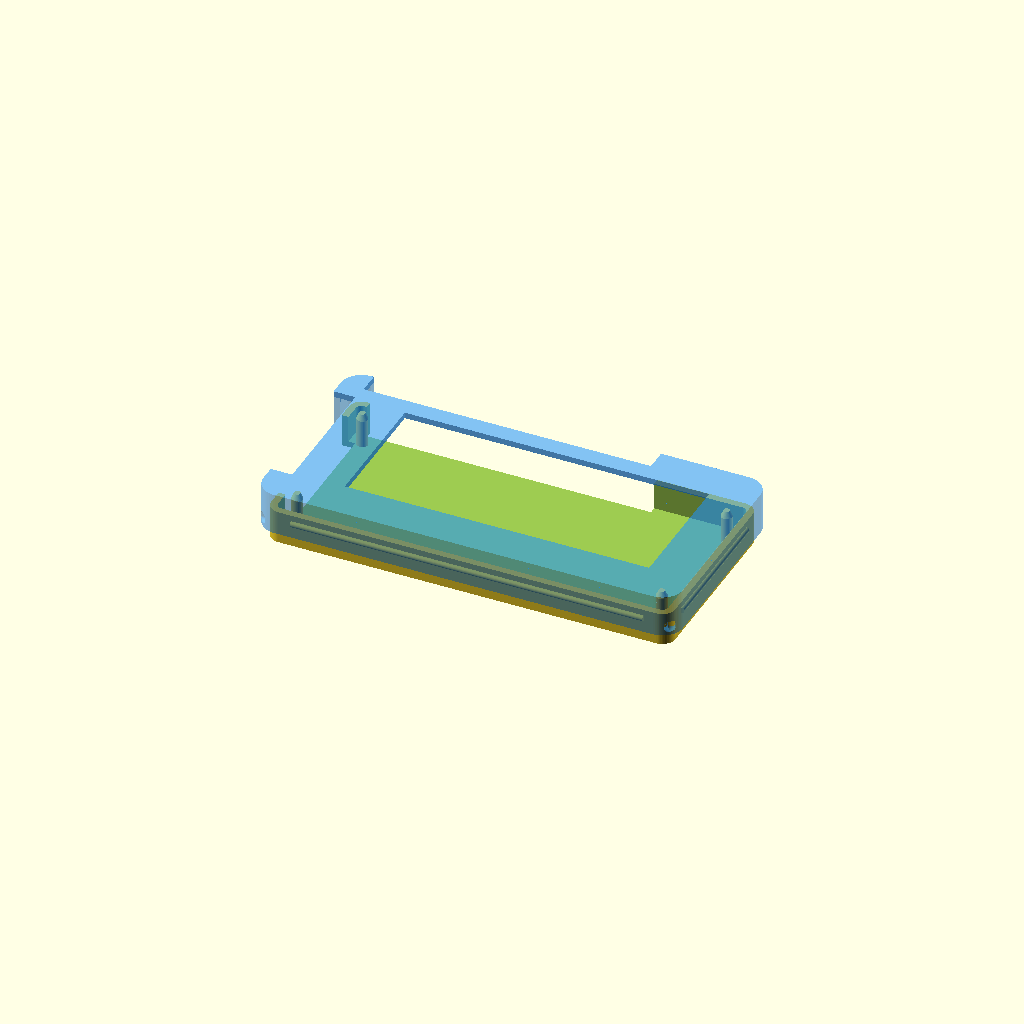
Cell 1: the model at its default parameters.
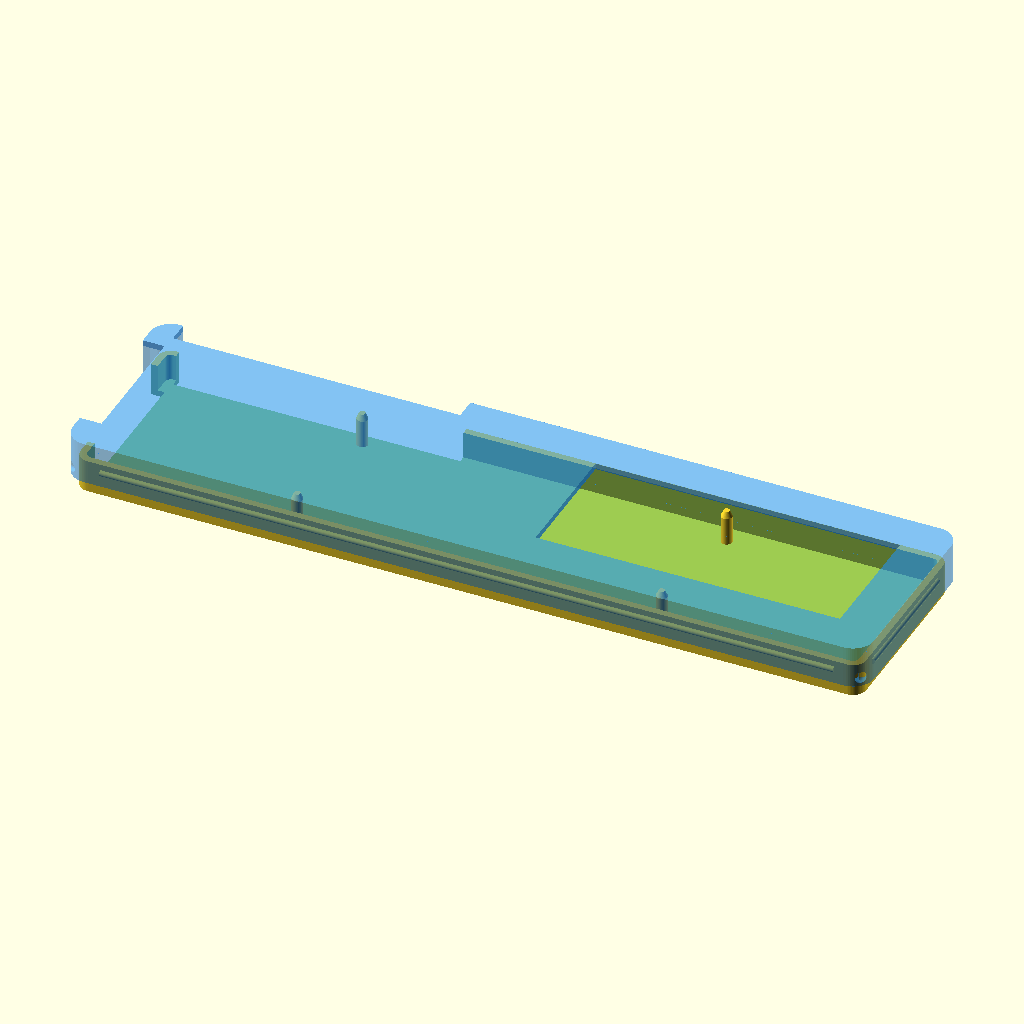
Cell 2 — board_len set to 178, the other parameters unchanged.
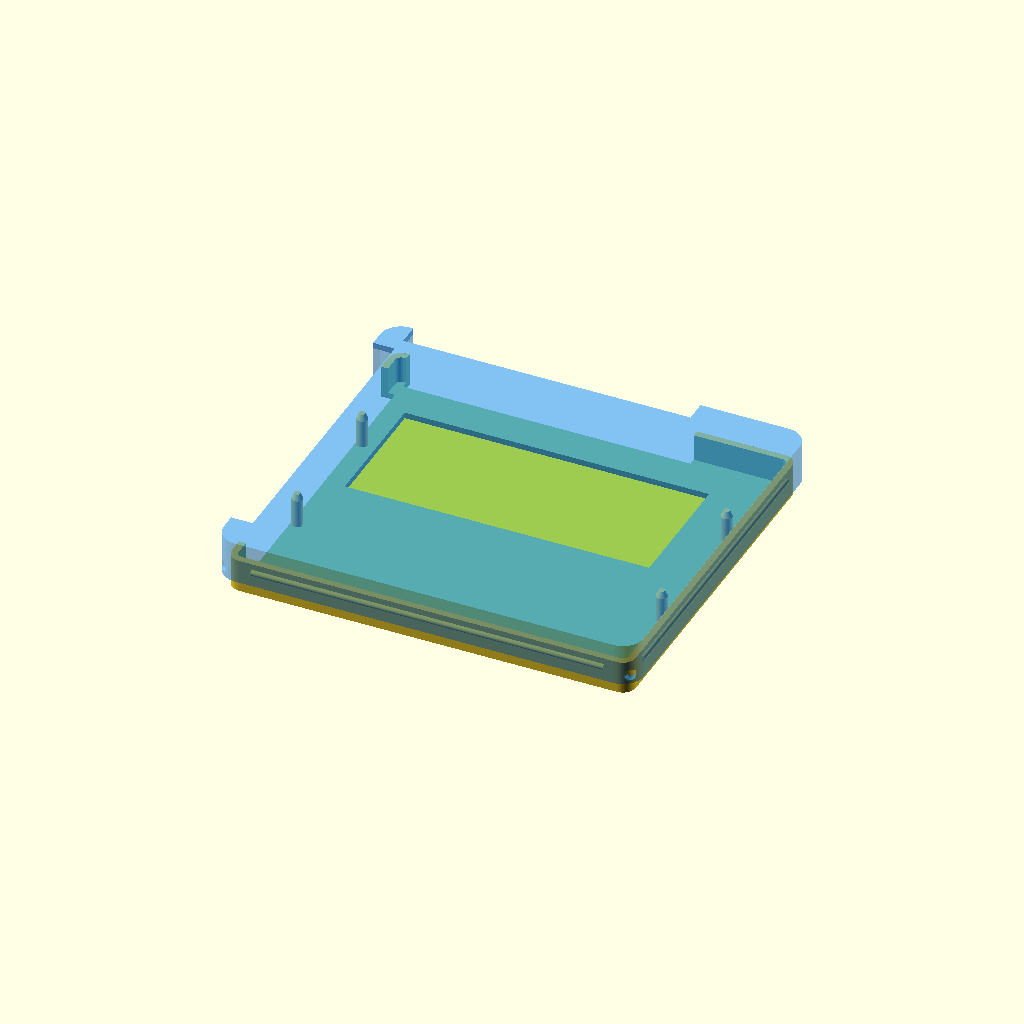
Cell 3: board_w = 79 (everything else at default).
All cells are drawn from one camera (rotation 55°, 0°, 25°, orthographic, colour scheme Cornfield), so only the parameter changes between them.
OpenSCAD source file case/t5_case.scad:
// =============================================================================
// Atmo  -  LilyGo T5 2.9" e-paper + 1000 mAh battery "sandwich" case
// =============================================================================
// A simple two-piece, no-hardware case (shoebox-lid friction fit) that clamps
// the board and the battery taped to its back into one tidy package, so you can
// ditch the masking tape.
//
//   * Back shell  : shallow tray, the battery + board drop in.
//   * Front shell : lid with the screen window; its skirt slides down OVER the
//                   back shell and its inner ceiling presses on the glass, so
//                   the whole sandwich is clamped between lid ceiling and tray
//                   floor. Friction fit, pops apart by hand, no screws/glue.
//   * Bottom (USB) end is left open  -> charging port always reachable.
//   * One long side has a slot       -> the 3 buttons stay exposed/pressable.
//   * The slide power switch is intentionally NOT exposed (you said you don't
//     need it); it sits under the wall on the non-button side.
//
// Print both parts flat on the bed, no supports. PLA/PETG, 0.2 mm layers.
// All dimensions in millimetres.
// =============================================================================

part = "both";   // "back"|"front"|"both"|"exploded"|"plate"|"demo"|"section"|"jig"

// ----------------------------- MEASURE THESE --------------------------------
board_len   = 89.0;   // PCB long dimension (USB end -> top of board)
board_w     = 39.5;   // PCB width (matches the battery width, per your note)
stack_thick = 10.0;   // TOTAL thickness of the taped board+battery sandwich
                      // (front glass face all the way to the back of battery)

// Screen window: sized to the ACTIVE display (~66.9 x 29.0 mm), NOT the full
// glass. This leaves a solid bezel/lip overhanging the board front on all four
// sides (that lip is what traps the board in), and keeps the e-ink ribbon -
// which sits just past the active area toward the bottom - covered.
win_len      = 71.0;  // window length (down the board): +4 vs active so the
                      // bottom edge drops 6 mm total (top drops 2 via win_top_gap)
win_w        = 30.0;  // window width (across the board) ~ active area
win_top_gap  = 6.5;   // gap from the TOP edge of the board to the window (+2 mm)
                      // (covers the glass top margin; bottom margin is larger
                      //  automatically, which hides the ribbon)

// Button slot (runs along ONE long side near the USB end).
btn_side        = "right"; // "right" or "left" (screen toward you, USB at bottom)
btn_from_bottom = 2.0;     // slot start, measured up from the USB end
btn_slot_len    = 67.0;    // how far the slot runs up the side (+7 mm of reach
                           // for the farthest-from-USB button)

// USB-end opening (kept open for charging). Corner posts retain the board.
usb_corner_post = 5.0;     // width of the corner retainers at the USB end

// Locating posts up through the board's 4 corner mounting holes. These pin the
// board's X-Y position (kills the wiggle) and add retention. The board floats
// on top of the battery, so the posts are tall enough to bridge that gap and
// still engage the holes.
//   >>> MEASURE these two: hole CENTER-to-CENTER spacing on your board <<<
use_posts   = true;
mount_dx    = 85.0;   // hole spacing along the LENGTH (USB end <-> top)  [gauge: L85]
mount_dy    = 32.5;   // hole spacing across the WIDTH                    [gauge: S32.5]
hole_d      = 3.0;    // board mounting-hole diameter                     [measured]
post_clear  = 0.4;    // diametral slip-fit clearance (bigger = more forgiving)
post_d      = hole_d - post_clear;  // 2.6 mm STRAIGHT shank through the 3 mm hole
post_lead   = 1.4;    // short pointed lead-in at the tip (self-guides into the hole)
post_h      = 8.0;    // post height from the tray floor

// ------------------------------ FIT / SHELL ---------------------------------
clr        = 1.0;   // clearance around the board inside the cavity (per side)
z_clr      = 0.5;   // vertical slack on the stack thickness (keeps rattle low)
wall       = 1.6;   // shell wall thickness
back_floor = 1.4;   // thickness of the back (battery) floor
front_face = 1.4;   // thickness of the front face (around the window)
lid_gap    = 0.25;  // slip-fit gap between lid skirt and back shell (firm fit)
mouth_lead = 0.9;   // chamfered lead-in at the lid mouth so it starts by hand
corner_r   = 3.0;   // tray outer corner rounding

// How the stack is split between the two shells, sized for a deep, firm grip.
back_frac  = 0.60;  // back tray wall height as a fraction of interior height
lid_frac   = 0.80;  // lid skirt length as a fraction of interior height
                    // overlap = (back_frac + lid_frac - 1) * interior_h

// ----------------------------------------------------------------------------
$fn = 64;
eps = 0.02;

// Interior the sandwich lives in
int_h   = stack_thick + z_clr;          // floor-inner to lid-ceiling-inner
cav_w   = board_w + 2*clr;
cav_l   = board_len + 2*clr;

// Back shell
back_wall_h = back_frac * int_h;
back_ow     = cav_w + 2*wall;
back_ol     = cav_l + 2*wall;
back_h      = back_floor + back_wall_h;  // total printed height of back shell

// Front shell (lid) - skirt wraps OVER the back shell outer wall.
// Corner radii are chained so the skirt is constant thickness AND its inner
// corners actually mate with the tray's rounded outer corners (tray_r + gap).
lid_skirt = lid_frac * int_h;
skirt_t   = wall;
lid_in_r  = corner_r + lid_gap;          // skirt inner corner (mates tray outer)
lid_out_r = corner_r + lid_gap + skirt_t;// skirt outer corner
front_ow  = back_ow + 2*(lid_gap + skirt_t);
front_ol  = back_ol + 2*(lid_gap + skirt_t);
front_h   = front_face + lid_skirt;      // total printed height of lid

overlap   = back_wall_h + lid_skirt - int_h;
echo(str("Assembled thickness ~= ", back_floor + int_h + front_face, " mm; ",
         "lid/back overlap ~= ", overlap, " mm"));

// ---- snap-lock (bead on the tray, groove in the lid) ------------------------
use_snap   = true;
snap_proj  = 0.7;     // how far the tray bead sticks out past the wall
snap_clear = 0.2;     // groove radial clearance over the bead
snap_tol   = 0.4;     // extra groove height (tolerates seat-depth variation)
snap_inset = corner_r + 3;                       // keep beads off the corners
lid_seat_z = back_floor + int_h - lid_skirt;     // lid Z when fully closed
snap_zc    = (lid_seat_z + back_h) / 2;          // bead height (global, mid-overlap)
snap_z_lid = snap_zc - lid_seat_z;               // same height in lid-local coords

// ---- helpers ---------------------------------------------------------------
module rrect(l, w, h, r) {
    linear_extrude(height=h)
        offset(r=r) offset(r=-r)
            square([l, w], center=true);
}

// Button slot solid (x runs along length, USB end at x = -cav_l/2)
module button_slot_solid() {
    side = (btn_side == "right") ? 1 : -1;
    translate([btn_from_bottom + btn_slot_len/2 - cav_l/2,
               side * (cav_w/2 + wall), -5])
        cube([btn_slot_len, wall*4, int_h + 20], center=true);
}

// USB-end opening: open the whole bottom end except small corner posts
module usb_open_solid() {
    open_w = cav_w - 2*usb_corner_post;
    translate([-cav_l/2 - wall, 0, -5])
        cube([wall*4, open_w, int_h + 20], center=true);
}

// Locating posts: straight slip-fit shank + short pointed lead-in tip.
// (Straight so the board hole clears it for the full depth, not just the tip.)
module locating_posts() {
    shank = post_h - post_lead;
    for (sx = [-1, 1], sy = [-1, 1])
        translate([sx*mount_dx/2, sy*mount_dy/2, back_floor - eps]) {
            cylinder(h = shank, d = post_d);
            translate([0, 0, shank - eps])
                cylinder(h = post_lead, d1 = post_d, d2 = post_d - 1.2);
        }
}

// A single gauge post (straight slip-fit shank + short lead-in tip)
module gpost(h) {
    lead = 1.0;
    cylinder(h = h - lead, d = post_d);
    translate([0, 0, h - lead - eps])
        cylinder(h = lead, d1 = post_d, d2 = post_d - 1.0);
}

// Snap-lock bead that rings the tray's outer wall (long walls + the closed
// top wall). The USB/button cutouts trim it automatically.
module tray_beads() {
    for (sy = [-1, 1])
        translate([0, sy*back_ow/2, snap_zc]) rotate([0, 90, 0])
            cylinder(h = back_ol - 2*snap_inset, r = snap_proj, center = true);
    translate([back_ol/2, 0, snap_zc]) rotate([90, 0, 0])
        cylinder(h = back_ow - 2*snap_inset, r = snap_proj, center = true);
}

// Matching groove inside the lid skirt (a touch taller than the bead for
// seat-depth tolerance).
module lid_grooves() {
    gr = snap_proj + snap_clear;
    for (sy = [-1, 1])
        translate([0, sy*(back_ow/2 + lid_gap), 0])
            hull() for (dz = [-snap_tol, snap_tol])
                translate([0, 0, snap_z_lid + dz]) rotate([0, 90, 0])
                    cylinder(h = front_ol, r = gr, center = true);
    translate([back_ol/2 + lid_gap, 0, 0])
        hull() for (dz = [-snap_tol, snap_tol])
            translate([0, 0, snap_z_lid + dz]) rotate([90, 0, 0])
                cylinder(h = front_ow, r = gr, center = true);
}

// ---- BACK SHELL ------------------------------------------------------------
module back_shell() {
    union() {
        difference() {
            union() {
                rrect(back_ol, back_ow, back_h, corner_r);
                if (use_snap) tray_beads();
            }
            translate([0,0,back_floor])
                rrect(cav_l, cav_w, back_h, max(0.1, corner_r-wall));
            usb_open_solid();
            button_slot_solid();
        }
        if (use_posts) locating_posts();
    }
}

// ---- FRONT SHELL (lid) -----------------------------------------------------
module front_shell() {
    difference() {
        union() {
            // top face plate
            translate([0,0, lid_skirt])
                rrect(front_ol, front_ow, front_face, lid_out_r);
            // skirt
            difference() {
                rrect(front_ol, front_ow, lid_skirt, lid_out_r);
                // cavity the back shell slides into
                translate([0,0,-eps])
                    rrect(back_ol + 2*lid_gap, back_ow + 2*lid_gap,
                          lid_skirt + 2*eps, lid_in_r);
                // chamfered lead-in at the mouth (z = 0) for easy assembly
                hull() {
                    translate([0,0,-eps])
                        rrect(back_ol + 2*lid_gap + 2*mouth_lead,
                              back_ow + 2*lid_gap + 2*mouth_lead,
                              eps, lid_in_r + mouth_lead);
                    translate([0,0, mouth_lead])
                        rrect(back_ol + 2*lid_gap, back_ow + 2*lid_gap,
                              eps, lid_in_r);
                }
            }
        }
        // screen window cut FULLY through the top face (window near the top edge).
        // Centered on the mid-plane of the face plate so it pierces top to bottom.
        win_cx = cav_l/2 - win_top_gap - win_len/2;
        translate([win_cx, 0, lid_skirt + front_face/2])
            cube([win_len, win_w, front_face + 6*eps], center=true);
        // USB + button openings also cut the lid
        usb_open_solid();
        button_slot_solid();
        // snap-lock groove
        if (use_snap) lid_grooves();
    }
}

// ---- GHOST BOARD + BATTERY (for preview only) ------------------------------
// A simple stand-in for the real board+battery sandwich, so you can see how the
// lip traps it. Sits on the tray floor, fills the cavity.
module mock_stack() {
    board_t = 1.6;
    glass_t = 1.2;
    bat_t   = 6.0;                 // realistic LiPo; board floats on top of it
    z0 = back_floor;
    // battery (central, leaves the corner ears free for the posts)
    color("DimGray")
        translate([0,0,z0])
            rrect(56, 34, bat_t, 2);
    // pcb (floats on the battery), with holes for the locating posts
    color("ForestGreen")
        translate([0,0,z0+bat_t])
            difference() {
                rrect(board_len, board_w, board_t, 1);
                if (use_posts)
                    for (sx=[-1,1], sy=[-1,1])
                        translate([sx*mount_dx/2, sy*mount_dy/2, -1])
                            cylinder(h=board_t+2, d=hole_d);
            }
    // e-paper glass on front (only over the screen region near the top)
    color("WhiteSmoke")
        translate([cav_l/2 - win_top_gap - 79/2 + 1, 0, z0+bat_t+board_t])
            cube([79, 36.7, glass_t], center=true);
}

// ---- LAYOUT ----------------------------------------------------------------
if (part == "back") back_shell();
else if (part == "front") translate([0,0,front_h]) rotate([180,0,0]) front_shell();
else if (part == "exploded") {
    back_shell();
    translate([0,0, back_h + 20]) front_shell();
} else if (part == "jig") {                   // FAST post-spacing test coupon
    // Thin baseplate + the 4 locating posts only. Prints in a couple minutes.
    // One corner is clipped flat to mark orientation (the clipped corner = the
    // USB end / -X,-Y corner of the board).
    jig_l = mount_dx + 14;
    jig_w = mount_dy + 14;
    difference() {
        rrect(jig_l, jig_w, back_floor, 3);
        translate([-jig_l/2, -jig_w/2, -1])
            cube([8, 8, back_floor + 2]);
    }
    locating_posts();
} else if (part == "gauge") {                 // SPACING FINDER comb (one print)
    // Post PAIRS at a range of spacings, each labelled. Drop your board's two
    // holes onto each pair; the one that seats perfectly is your real spacing.
    //   L## rows  = LONG-edge spacing candidates (use 2 holes on a long edge)
    //   S## rows  = SHORT-edge spacing candidates (use 2 holes on a short edge)
    gp_t   = 1.6;            // plate thickness
    gh     = 5;             // gauge post height (short = fast print)
    longs  = [80, 81, 82, 83, 84, 85, 86];
    shorts = [31.5, 32, 32.5];
    pitch  = 11;
    labw   = 13;            // left strip for the printed labels
    maxs   = 86;
    cx     = labw + 6 + maxs/2;
    plate_w = labw + 6 + maxs + 6;
    n       = len(longs) + len(shorts);
    plate_l = n*pitch + 6;

    cube([plate_w, plate_l, gp_t]);            // baseplate (corner at origin)
    for (i = [0:len(longs)-1]) {
        s = longs[i];  y = 3 + i*pitch + pitch/2;
        for (sx = [-1,1]) translate([cx + sx*s/2, y, gp_t-eps]) gpost(gh);
        translate([2, y-3.2, gp_t-eps]) linear_extrude(0.6) text(str("L",s), size=4.2);
    }
    for (j = [0:len(shorts)-1]) {
        s = shorts[j];  y = 3 + (len(longs)+j)*pitch + pitch/2;
        for (sx = [-1,1]) translate([cx + sx*s/2, y, gp_t-eps]) gpost(gh);
        translate([2, y-3.2, gp_t-eps]) linear_extrude(0.6) text(str("S",s), size=4.0);
    }
} else if (part == "xsec") {                  // width slice to show the snap
    intersection() {
        union() {
            color("Orange", 0.95) back_shell();
            translate([0,0, lid_seat_z]) color("DodgerBlue", 0.95) front_shell();
        }
        translate([30, 0, 0]) cube([6, 300, 300], center=true);
    }
} else if (part == "plate") {                 // both parts laid out to print
    back_shell();
    translate([0, back_ow + 8, front_h]) rotate([180,0,0]) front_shell();
} else if (part == "demo") {                  // assembled + ghost board inside
    color("Orange", 0.9) back_shell();
    mock_stack();
    translate([0,0, back_floor + int_h - lid_skirt])
        color("DodgerBlue", 0.40) front_shell();
} else if (part == "section") {               // cut-away showing the top lip
    difference() {
        union() {
            color("Orange", 0.95) back_shell();
            mock_stack();
            translate([0,0, back_floor + int_h - lid_skirt])
                color("DodgerBlue", 0.95) front_shell();
        }
        // slice away the +y half to expose the cross-section
        translate([0, back_ow, -10])
            cube([back_ol*2, back_ow*2, int_h*4], center=true);
    }
} else {                                       // assembled preview
    back_shell();
    translate([0,0, back_floor + int_h - lid_skirt])
        color("DodgerBlue", 0.55) front_shell();
}
Parameter table extracted from the source (name, type, default, range or options):
part: string, default "both"
board_len: number, default 89
board_w: number, default 39.5
stack_thick: number, default 10
win_len: number, default 71
win_w: number, default 30
win_top_gap: number, default 6.5
btn_side: string, default "right"
btn_from_bottom: number, default 2
btn_slot_len: number, default 67
usb_corner_post: number, default 5
use_posts: bool, default true
mount_dx: number, default 85
mount_dy: number, default 32.5
hole_d: number, default 3
post_clear: number, default 0.4
post_lead: number, default 1.4
post_h: number, default 8
clr: number, default 1
z_clr: number, default 0.5
wall: number, default 1.6
back_floor: number, default 1.4
front_face: number, default 1.4
lid_gap: number, default 0.25
mouth_lead: number, default 0.9
corner_r: number, default 3
back_frac: number, default 0.6
lid_frac: number, default 0.8
eps: number, default 0.02
use_snap: bool, default true
snap_proj: number, default 0.7
snap_clear: number, default 0.2
snap_tol: number, default 0.4
